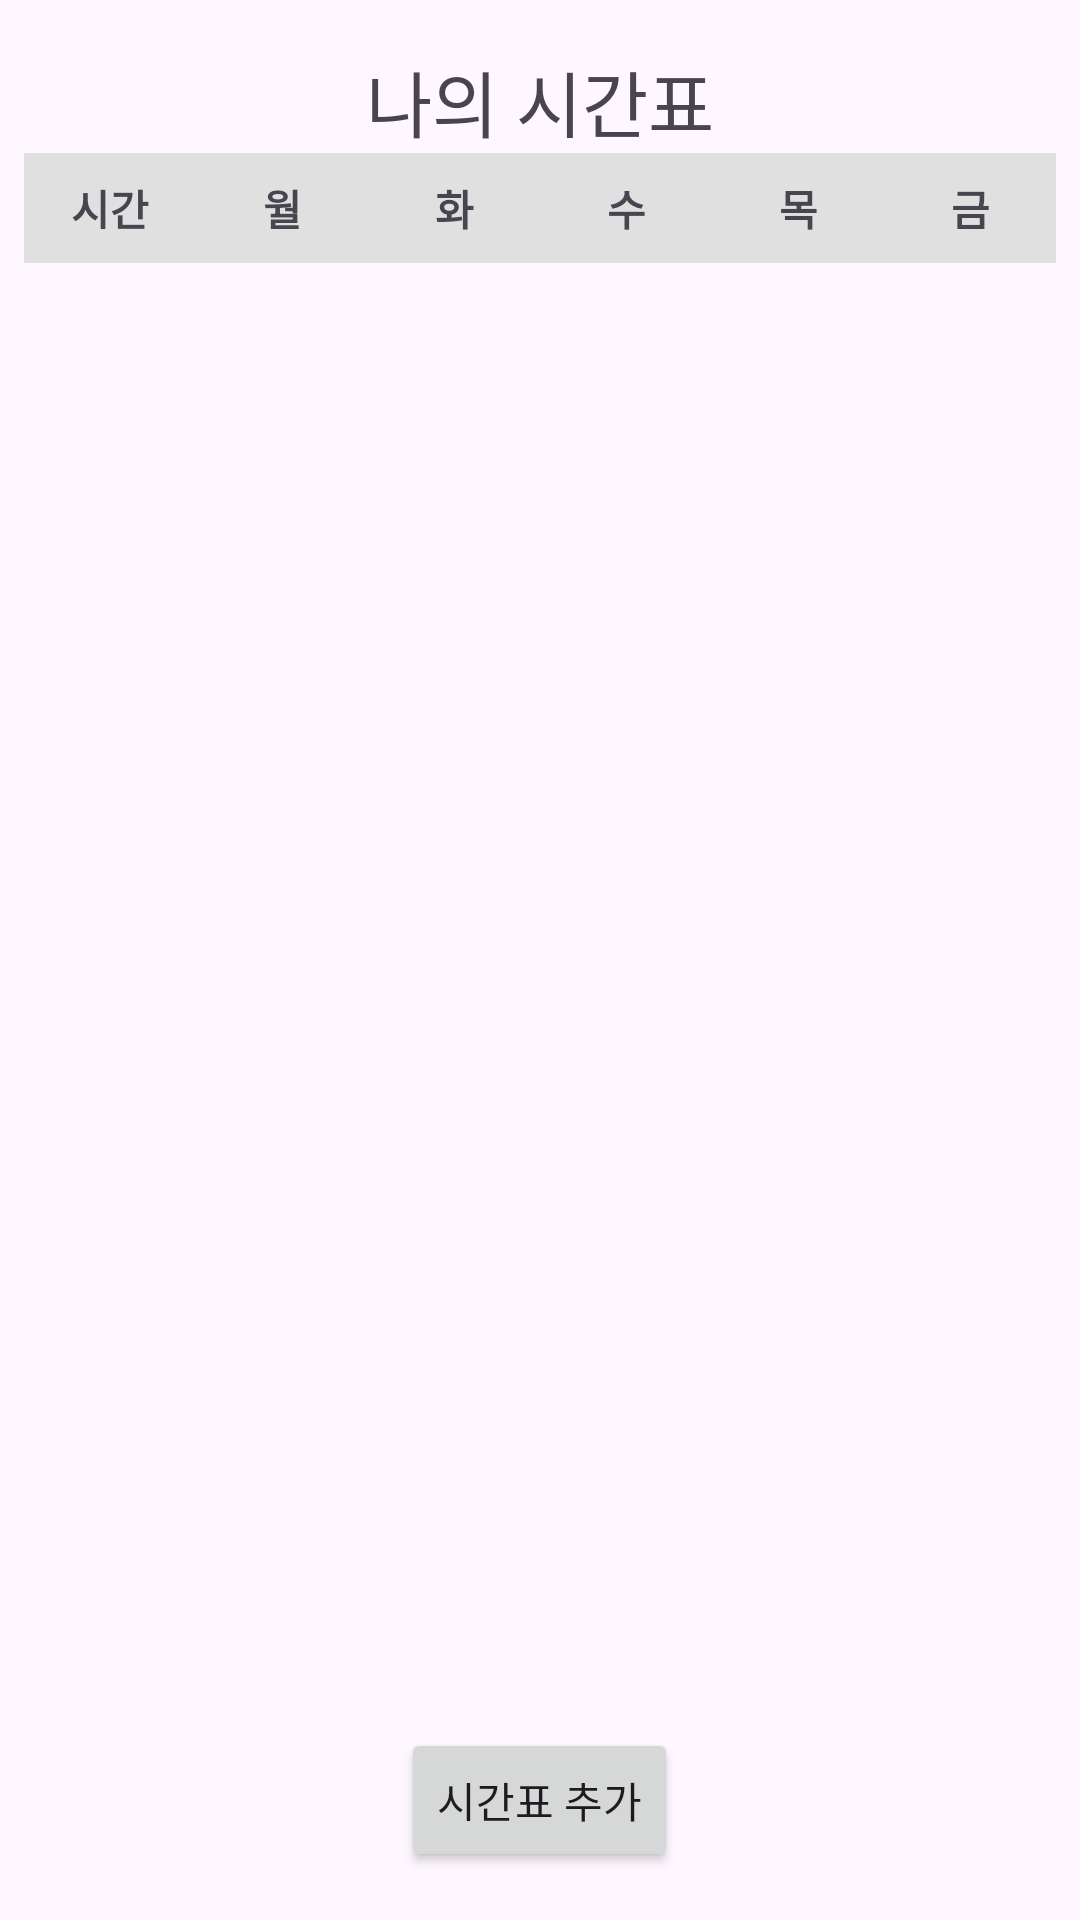

This screen was rendered from an Android layout file. Write that file and the resources it references.
<!-- AndroidManifest.xml: application theme Theme.TakeTac -->
<!-- res/layout/activity_timetable.xml -->
<?xml version="1.0" encoding="utf-8"?>
<LinearLayout
    xmlns:android="http://schemas.android.com/apk/res/android"
    android:orientation="vertical"
    android:layout_width="match_parent"
    android:layout_height="match_parent">

    <TextView
        android:id="@+id/textViewTitle"
        android:text="나의 시간표"
        android:textSize="24sp"
        android:gravity="center"
        android:layout_width="match_parent"
        android:layout_height="wrap_content"
        android:layout_marginTop="16dp"/>

    <LinearLayout
        android:id="@+id/layoutDayHeaders"
        android:layout_width="match_parent"
        android:layout_height="wrap_content"
        android:orientation="horizontal"
        android:paddingStart="8dp"
        android:paddingEnd="8dp">

        <TextView style="@style/DayHeaderStyle" android:text="시간"/>
        <TextView style="@style/DayHeaderStyle" android:text="월"/>
        <TextView style="@style/DayHeaderStyle" android:text="화"/>
        <TextView style="@style/DayHeaderStyle" android:text="수"/>
        <TextView style="@style/DayHeaderStyle" android:text="목"/>
        <TextView style="@style/DayHeaderStyle" android:text="금"/>
    </LinearLayout>

    <androidx.recyclerview.widget.RecyclerView
        android:id="@+id/recyclerViewTimetable"
        android:layout_width="match_parent"
        android:layout_height="0dp"
        android:layout_weight="1"
        android:paddingStart="8dp"
        android:paddingEnd="8dp"/>

    <Button
        android:id="@+id/buttonAddSchedule"
        android:layout_width="wrap_content"
        android:layout_height="wrap_content"
        android:text="시간표 추가"
        android:layout_gravity="center"
        android:layout_marginBottom="16dp"/>
</LinearLayout>
<!-- resources referenced by this layout -->
<resources>
  <style name="DayHeaderStyle">
          <item name="android:layout_width">0dp</item>
          <item name="android:layout_height">wrap_content</item>
          <item name="android:layout_weight">1</item>
          <item name="android:gravity">center</item>
          <item name="android:textSize">14sp</item>
          <item name="android:textStyle">bold</item>
      </style>
  <style name="Theme.TakeTac" parent="Base.Theme.TakeTac" />
  <style name="Base.Theme.TakeTac" parent="Theme.Material3.DayNight.NoActionBar">
          
          
      </style>
</resources>
